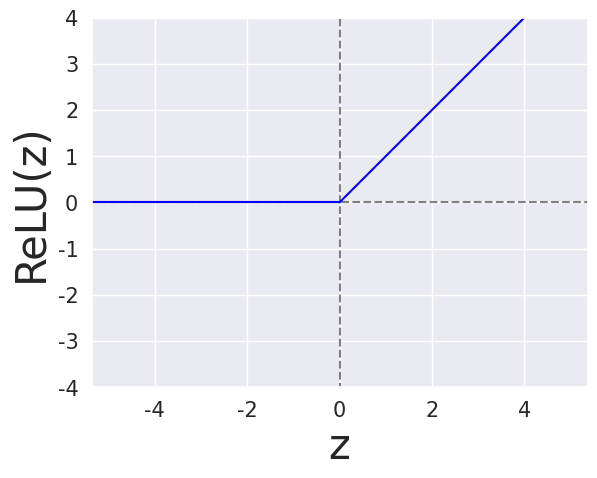

Generate this figure with matplotlib:
# Plot the ReLU function.

import numpy as np
import matplotlib.pyplot as plt
import seaborn as sns
sns.set()

MARGIN = 4
FAR_POINT = 100

# Configure axes
plt.axis('equal')
plt.axis([-MARGIN, MARGIN, -MARGIN, MARGIN])
plt.xticks(fontsize=15)
plt.yticks(fontsize=15)

# Plot horizontal axis
plt.plot([-FAR_POINT, FAR_POINT], [0, 0],
         color="grey", linestyle="dashed")

# Plot vertical axis
plt.plot([0, 0], [-FAR_POINT, FAR_POINT],
         color="grey", linestyle="dashed")

# Plot ReLU
plt.plot([-FAR_POINT, 0], [0, 0], color="blue")
plt.plot([FAR_POINT, 0], [FAR_POINT, 0], color="blue")
plt.xlabel("z", fontsize=30)
plt.ylabel("ReLU(z)", fontsize=30)

plt.show()
